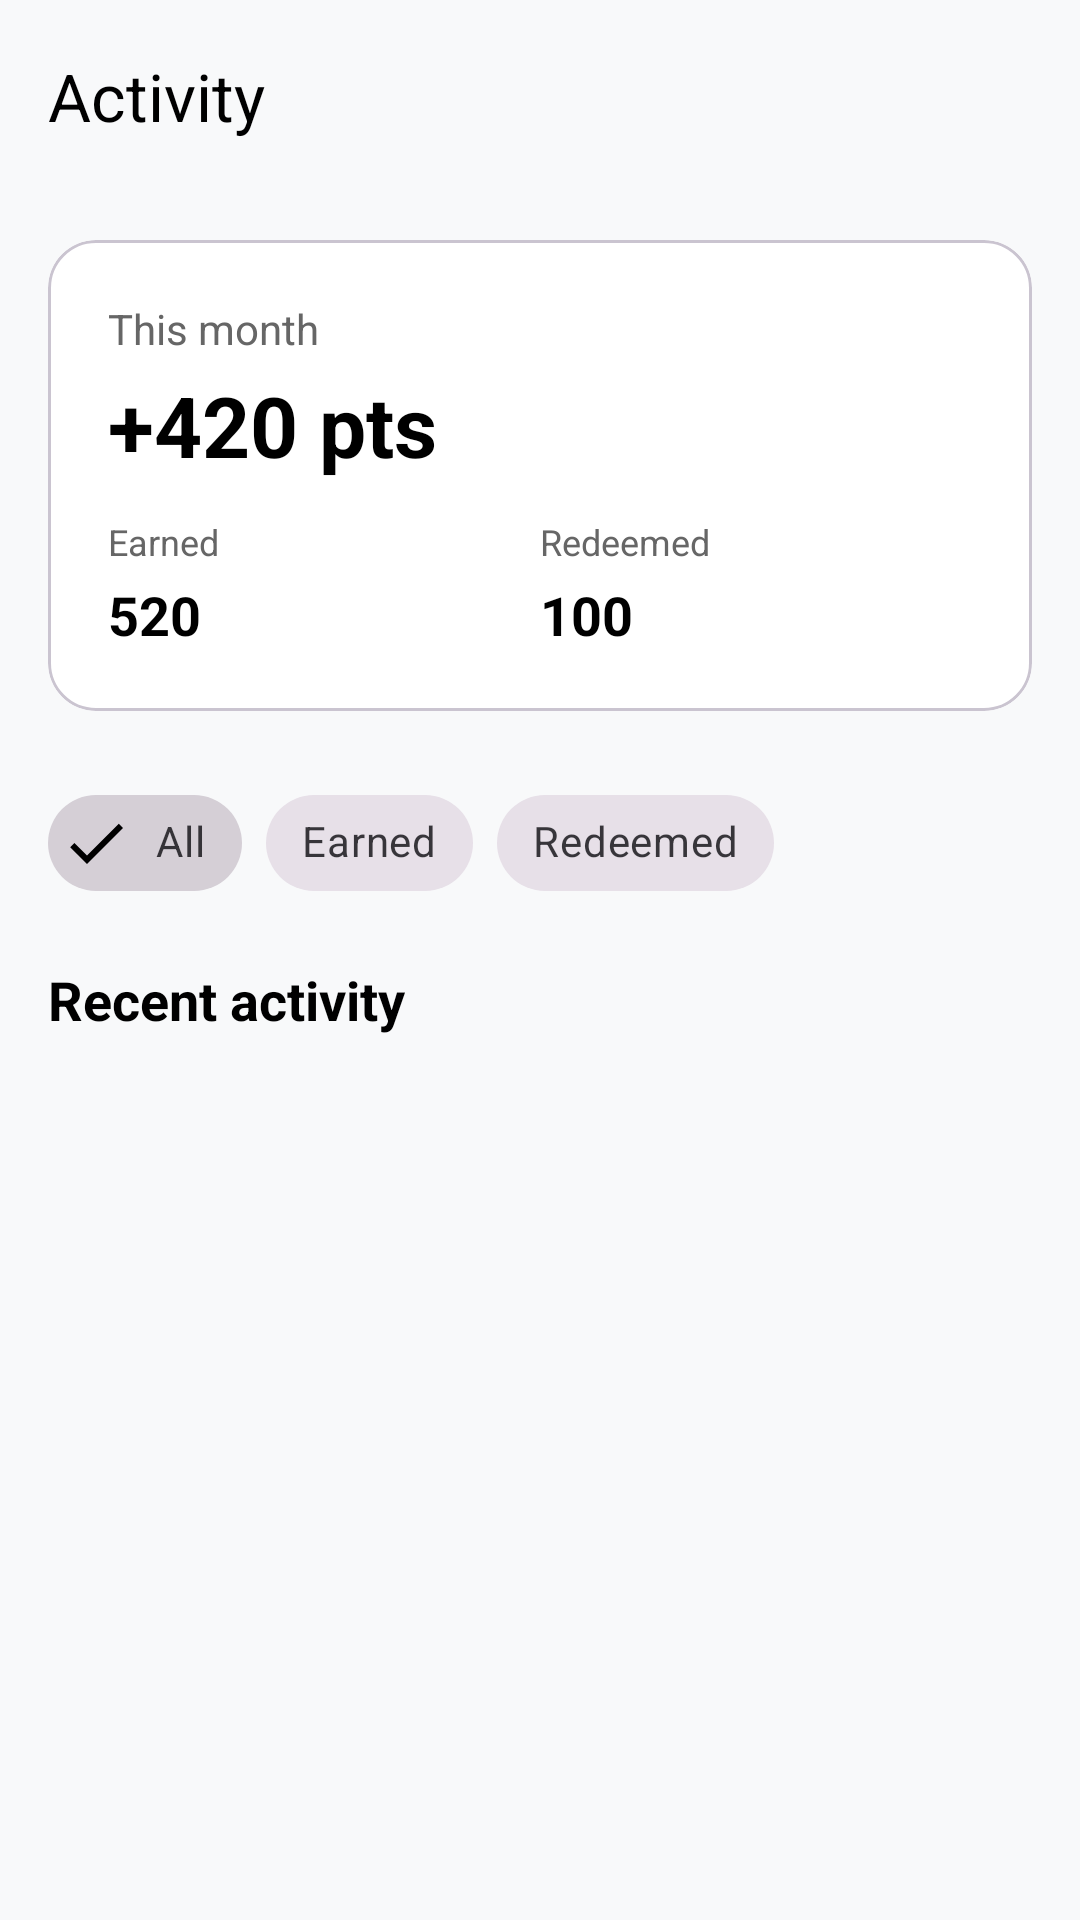

Reconstruct the res/layout file that produces this screen, plus the resources it refers to.
<!-- AndroidManifest.xml: application theme Theme.LoyaltyProgram -->
<!-- res/layout/fragment_activity.xml -->
<?xml version="1.0" encoding="utf-8"?>
<androidx.coordinatorlayout.widget.CoordinatorLayout xmlns:android="http://schemas.android.com/apk/res/android"
    xmlns:app="http://schemas.android.com/apk/res-auto"
    xmlns:tools="http://schemas.android.com/tools"
    android:layout_width="match_parent"
    android:layout_height="match_parent"
    android:background="#F8F9FA"
    tools:context=".ActivityFragment">

    <com.google.android.material.appbar.AppBarLayout
        android:layout_width="match_parent"
        android:layout_height="wrap_content"
        android:background="@android:color/transparent"
        app:elevation="0dp">

        <com.google.android.material.appbar.MaterialToolbar
            android:id="@+id/activityToolbar"
            android:layout_width="match_parent"
            android:layout_height="wrap_content"
            android:minHeight="?attr/actionBarSize"
            android:background="@android:color/transparent"
            app:title="Activity"
            app:titleTextColor="@color/black" />
    </com.google.android.material.appbar.AppBarLayout>

    <androidx.core.widget.NestedScrollView
        android:layout_width="match_parent"
        android:layout_height="match_parent"
        android:clipToPadding="false"
        android:paddingBottom="16dp"
        app:layout_behavior="@string/appbar_scrolling_view_behavior">

        <LinearLayout
            android:layout_width="match_parent"
            android:layout_height="wrap_content"
            android:orientation="vertical"
            android:padding="16dp">

            <com.google.android.material.card.MaterialCardView
                android:layout_width="match_parent"
                android:layout_height="wrap_content"
                android:layout_marginBottom="20dp"
                app:cardCornerRadius="16dp"
                app:cardElevation="0dp"
                android:backgroundTint="@color/white">

                <LinearLayout
                    android:layout_width="match_parent"
                    android:layout_height="wrap_content"
                    android:orientation="vertical"
                    android:padding="20dp">

                    <TextView
                        android:layout_width="wrap_content"
                        android:layout_height="wrap_content"
                        android:text="This month"
                        android:textColor="#666666"
                        android:textSize="14sp"
                        android:layout_marginBottom="4dp" />

                    <TextView
                        android:id="@+id/tvMonthlyPoints"
                        android:layout_width="wrap_content"
                        android:layout_height="wrap_content"
                        android:text="+420 pts"
                        android:textColor="@color/black"
                        android:textSize="28sp"
                        android:textStyle="bold"
                        android:layout_marginBottom="12dp" />

                    <LinearLayout
                        android:layout_width="match_parent"
                        android:layout_height="wrap_content"
                        android:orientation="horizontal">

                        <LinearLayout
                            android:layout_width="0dp"
                            android:layout_height="wrap_content"
                            android:layout_weight="1"
                            android:orientation="vertical">

                            <TextView
                                android:layout_width="wrap_content"
                                android:layout_height="wrap_content"
                                android:text="Earned"
                                android:textColor="#666666"
                                android:textSize="12sp" />

                            <TextView
                                android:id="@+id/tvEarnedPoints"
                                android:layout_width="wrap_content"
                                android:layout_height="wrap_content"
                                android:text="520"
                                android:textColor="@color/black"
                                android:textSize="18sp"
                                android:textStyle="bold"
                                android:layout_marginTop="4dp" />
                        </LinearLayout>

                        <LinearLayout
                            android:layout_width="0dp"
                            android:layout_height="wrap_content"
                            android:layout_weight="1"
                            android:orientation="vertical">

                            <TextView
                                android:layout_width="wrap_content"
                                android:layout_height="wrap_content"
                                android:text="Redeemed"
                                android:textColor="#666666"
                                android:textSize="12sp" />

                            <TextView
                                android:id="@+id/tvRedeemedPoints"
                                android:layout_width="wrap_content"
                                android:layout_height="wrap_content"
                                android:text="100"
                                android:textColor="@color/black"
                                android:textSize="18sp"
                                android:textStyle="bold"
                                android:layout_marginTop="4dp" />
                        </LinearLayout>
                    </LinearLayout>
                </LinearLayout>
            </com.google.android.material.card.MaterialCardView>

            <com.google.android.material.chip.ChipGroup
                android:id="@+id/chipGroupActivity"
                android:layout_width="match_parent"
                android:layout_height="wrap_content"
                android:layout_marginBottom="16dp"
                app:singleSelection="true"
                app:selectionRequired="true">

                <com.google.android.material.chip.Chip
                    android:id="@+id/chip_activity_all"
                    style="@style/Widget.MaterialComponents.Chip.Filter"
                    android:layout_width="wrap_content"
                    android:layout_height="wrap_content"
                    android:text="All"
                    android:checked="true" />

                <com.google.android.material.chip.Chip
                    android:id="@+id/chip_activity_earned"
                    style="@style/Widget.MaterialComponents.Chip.Filter"
                    android:layout_width="wrap_content"
                    android:layout_height="wrap_content"
                    android:text="Earned" />

                <com.google.android.material.chip.Chip
                    android:id="@+id/chip_activity_redeemed"
                    style="@style/Widget.MaterialComponents.Chip.Filter"
                    android:layout_width="wrap_content"
                    android:layout_height="wrap_content"
                    android:text="Redeemed" />
            </com.google.android.material.chip.ChipGroup>

            <TextView
                android:layout_width="wrap_content"
                android:layout_height="wrap_content"
                android:text="Recent activity"
                android:textColor="@color/black"
                android:textSize="18sp"
                android:textStyle="bold"
                android:layout_marginBottom="12dp" />

            <androidx.recyclerview.widget.RecyclerView
                android:id="@+id/rvActivity"
                android:layout_width="match_parent"
                android:layout_height="wrap_content"
                android:nestedScrollingEnabled="false"
                tools:listitem="@layout/item_activity" />
        </LinearLayout>
    </androidx.core.widget.NestedScrollView>

</androidx.coordinatorlayout.widget.CoordinatorLayout>
<!-- res/layout/item_activity.xml (included above) -->
<?xml version="1.0" encoding="utf-8"?>
<com.google.android.material.card.MaterialCardView
    xmlns:android="http://schemas.android.com/apk/res/android"
    xmlns:app="http://schemas.android.com/apk/res-auto"
    android:layout_width="match_parent"
    android:layout_height="wrap_content"
    android:layout_marginBottom="12dp"
    app:cardCornerRadius="12dp"
    app:cardElevation="2dp">

    <LinearLayout
        android:layout_width="match_parent"
        android:layout_height="wrap_content"
        android:orientation="horizontal"
        android:padding="16dp"
        android:gravity="center_vertical">

        <View
            android:id="@+id/vActivityIcon"
            android:layout_width="40dp"
            android:layout_height="40dp"
            android:layout_marginEnd="12dp"
            android:background="@drawable/ic_star" />

        <LinearLayout
            android:layout_width="0dp"
            android:layout_height="wrap_content"
            android:layout_weight="1"
            android:orientation="vertical">

            <TextView
                android:id="@+id/tvActivityTitle"
                android:layout_width="match_parent"
                android:layout_height="wrap_content"
                android:text="Purchase at Store"
                android:textColor="@color/black"
                android:textSize="14sp"
                android:textStyle="bold"
                android:layout_marginBottom="4dp" />

            <TextView
                android:id="@+id/tvActivityDate"
                android:layout_width="wrap_content"
                android:layout_height="wrap_content"
                android:text="Oct 28, 2025"
                android:textColor="#666666"
                android:textSize="12sp" />
        </LinearLayout>

        <TextView
            android:id="@+id/tvActivityPoints"
            android:layout_width="wrap_content"
            android:layout_height="wrap_content"
            android:text="+50"
            android:textColor="#4CAF50"
            android:textSize="16sp"
            android:textStyle="bold" />
    </LinearLayout>
</com.google.android.material.card.MaterialCardView>
<!-- resources referenced by this layout -->
<resources>
  <color name="black">#FF000000</color>
  <color name="white">#FFFFFFFF</color>
  <style name="Theme.LoyaltyProgram" parent="Base.Theme.LoyaltyProgram" />
  <style name="Base.Theme.LoyaltyProgram" parent="Theme.Material3.DayNight.NoActionBar">
  
          <item name="colorPrimary">#F2F2F2</item>
      </style>
</resources>
